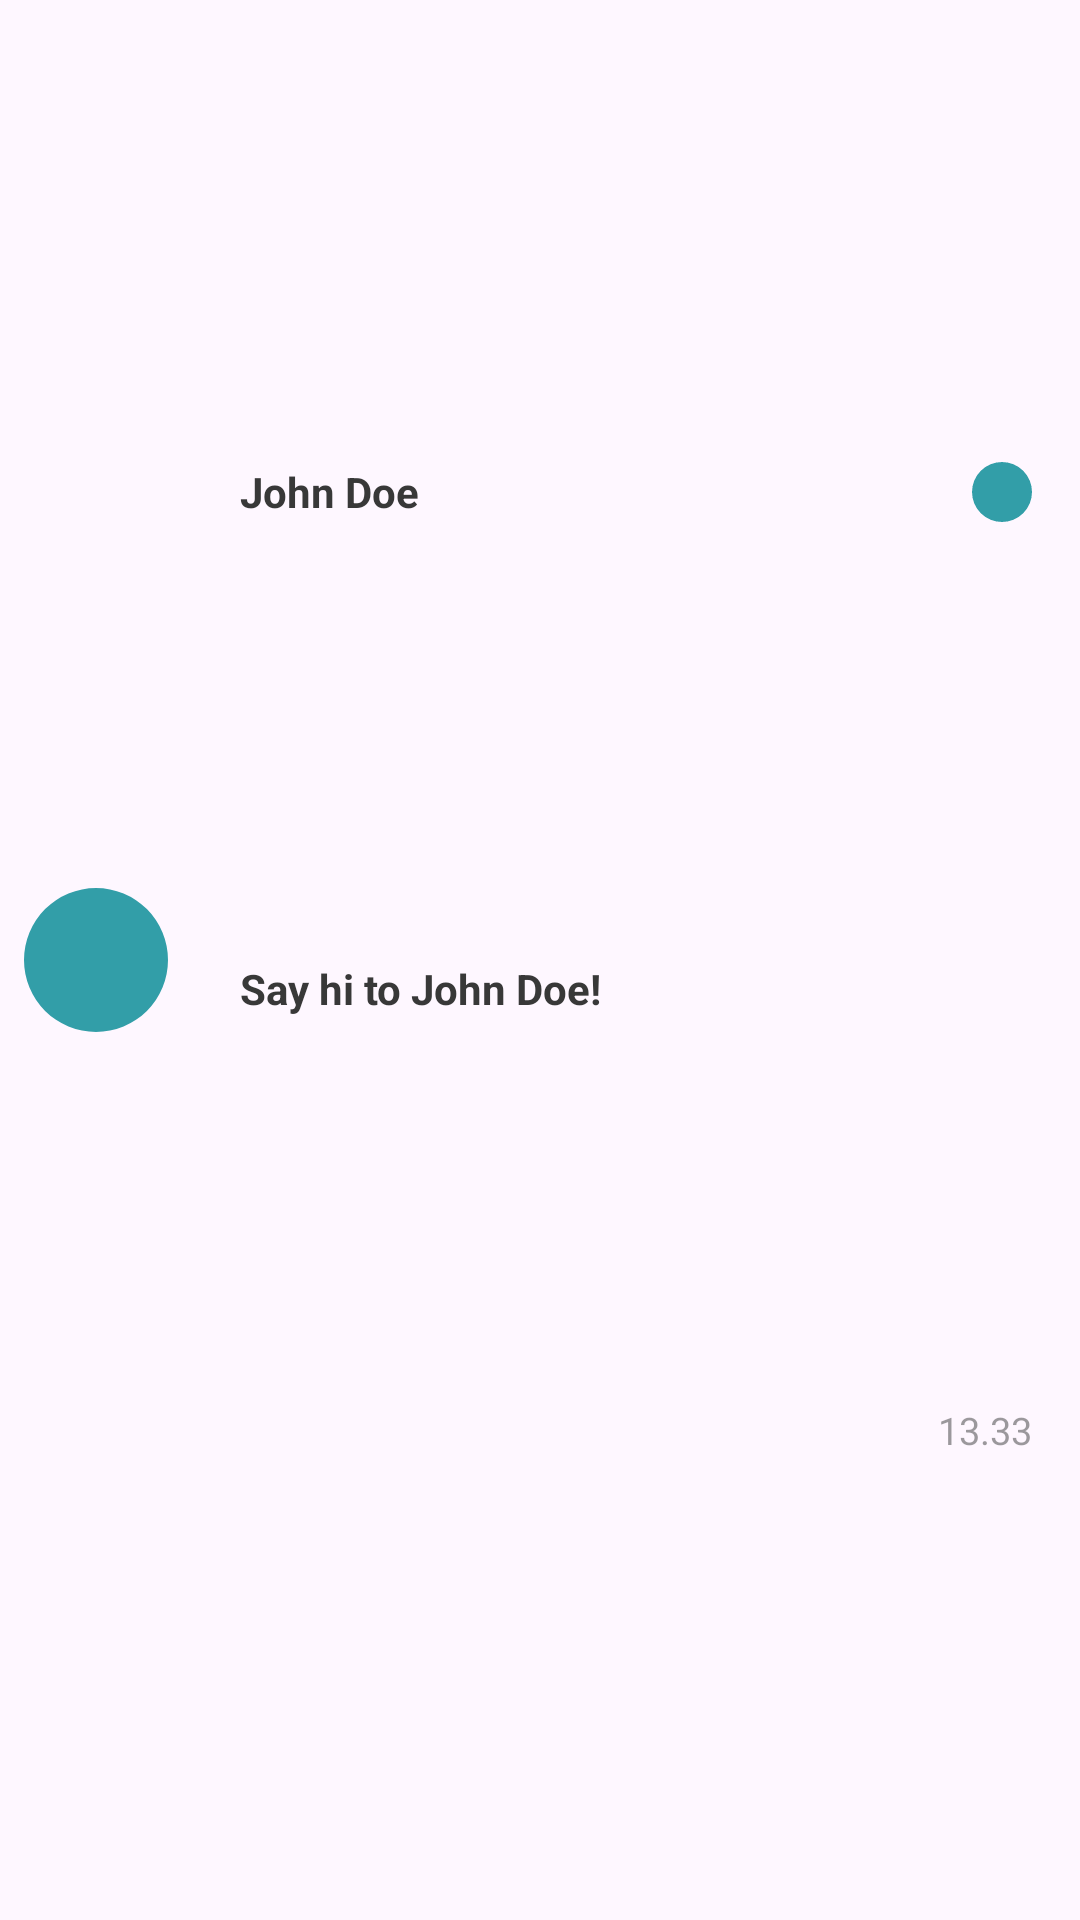

This screen was rendered from an Android layout file. Write that file and the resources it references.
<!-- AndroidManifest.xml: application theme Theme.ChatApp -->
<!-- res/layout/i_main_page_new_message_user_list_design.xml -->
<?xml version="1.0" encoding="utf-8"?>
<androidx.constraintlayout.widget.ConstraintLayout xmlns:android="http://schemas.android.com/apk/res/android"
    xmlns:app="http://schemas.android.com/apk/res-auto"
    xmlns:tools="http://schemas.android.com/tools"
    android:layout_width="match_parent"
    android:layout_height="64dp">

    <com.google.android.material.imageview.ShapeableImageView
        android:id="@+id/i_unseen_profile_photo"
        android:layout_width="64dp"
        android:layout_height="64dp"
        android:src="@color/primary"
        android:padding="8dp"
        android:scaleType="centerCrop"
        app:shapeAppearanceOverlay="@style/CircularImageViewStyle"
        app:layout_constraintBottom_toBottomOf="parent"
        app:layout_constraintStart_toStartOf="parent"
        app:layout_constraintTop_toTopOf="parent" />

    <androidx.constraintlayout.widget.ConstraintLayout
        android:layout_width="0dp"
        android:layout_height="match_parent"
        android:layout_marginHorizontal="16dp"
        android:layout_marginVertical="8dp"
        app:layout_constraintBottom_toBottomOf="parent"
        app:layout_constraintEnd_toEndOf="parent"
        app:layout_constraintStart_toEndOf="@+id/i_unseen_profile_photo"
        app:layout_constraintTop_toTopOf="parent">

        <androidx.constraintlayout.widget.Guideline
            android:id="@+id/guide"
            android:layout_width="wrap_content"
            android:layout_height="wrap_content"
            android:orientation="horizontal"
            app:layout_constraintGuide_percent="0.5" />

        <TextView
            android:id="@+id/i_unseen_username"
            android:layout_width="wrap_content"
            android:layout_height="0dp"
            android:text="John Doe"
            android:textStyle="bold"
            style="@style/primaryTextStyle"
            android:gravity="center"
            app:layout_constraintBottom_toBottomOf="@id/guide"
            app:layout_constraintStart_toStartOf="parent"
            app:layout_constraintTop_toTopOf="parent" />

        <TextView
            android:id="@+id/i_unseen_last_message"
            style="@style/primaryTextStyle"
            android:layout_width="0dp"
            android:layout_height="0dp"
            android:alpha="1"
            android:gravity="left"
            android:ellipsize="end"
            android:maxLines="1"
            android:paddingEnd="8dp"
            android:text="Say hi to John Doe!"
            android:textStyle="bold"
            app:layout_constraintBottom_toBottomOf="parent"
            app:layout_constraintEnd_toStartOf="@+id/i_unseen_last_message_date"
            app:layout_constraintStart_toStartOf="parent"
            app:layout_constraintTop_toBottomOf="@id/guide" />


        <TextView
            android:id="@+id/i_unseen_last_message_date"
            style="@style/primaryTextStyle"
            android:layout_width="wrap_content"
            android:layout_height="0dp"
            android:layout_marginTop="1.5dp"
            android:alpha="0.5"
            android:gravity="center"
            android:text="13.33"
            android:textSize="12.5sp"
            app:layout_constraintBottom_toBottomOf="parent"
            app:layout_constraintEnd_toEndOf="parent"
            app:layout_constraintTop_toBottomOf="@id/guide" />

        <com.google.android.material.imageview.ShapeableImageView
            android:id="@+id/i_how_many_unseen_balloon"
            android:layout_width="20dp"
            android:layout_height="20dp"
            app:shapeAppearanceOverlay="@style/CircularImageViewStyle"
            android:background="@color/primary"
            app:layout_constraintEnd_toEndOf="parent"
            app:layout_constraintTop_toTopOf="parent"
            app:layout_constraintBottom_toTopOf="@id/guide"/>

        <TextView
            android:id="@+id/i_how_many_unseen_text"
            android:layout_width="0dp"
            android:layout_height="0dp"
            style="@style/primaryTextStyleOnBackground"
            android:gravity="center"
            android:textStyle="bold"
            android:maxLines="1"
            android:autoSizeTextType="uniform"
            android:autoSizeMaxTextSize="11.5sp"
            android:autoSizeMinTextSize="1sp"
            app:layout_constraintBottom_toBottomOf="@+id/i_how_many_unseen_balloon"
            app:layout_constraintStart_toStartOf="@+id/i_how_many_unseen_balloon"
            app:layout_constraintTop_toTopOf="@id/i_how_many_unseen_balloon"
            app:layout_constraintEnd_toEndOf="@id/i_how_many_unseen_balloon"/>

    </androidx.constraintlayout.widget.ConstraintLayout>

</androidx.constraintlayout.widget.ConstraintLayout>
<!-- resources referenced by this layout -->
<resources>
  <color name="primary">#329ea8</color>
  <style name="CircularImageViewStyle" parent="">
          <item name="cornerFamily">rounded</item>
          <item name="cornerSize">50%</item>
      </style>
  <style name="primaryTextStyle">
          <item name="android:textSize">14sp</item>
          <item name="android:textColor">@color/textColor</item>
          <item name="fontFamily">@font/hostgrotesk</item>
      </style>
  <style name="primaryTextStyleOnBackground">
          <item name="android:textSize">14sp</item>
          <item name="android:textColor">@color/white</item>
          <item name="fontFamily">@font/hostgrotesk</item>
      </style>
  <style name="Theme.ChatApp" parent="Base.Theme.ChatApp" />
  <color name="textColor">#383838</color>
  <color name="white">#FFFFFFFF</color>
  <style name="Base.Theme.ChatApp" parent="Theme.Material3.DayNight.NoActionBar">
          <item name="android:windowSoftInputMode">adjustResize</item>
      </style>
</resources>
